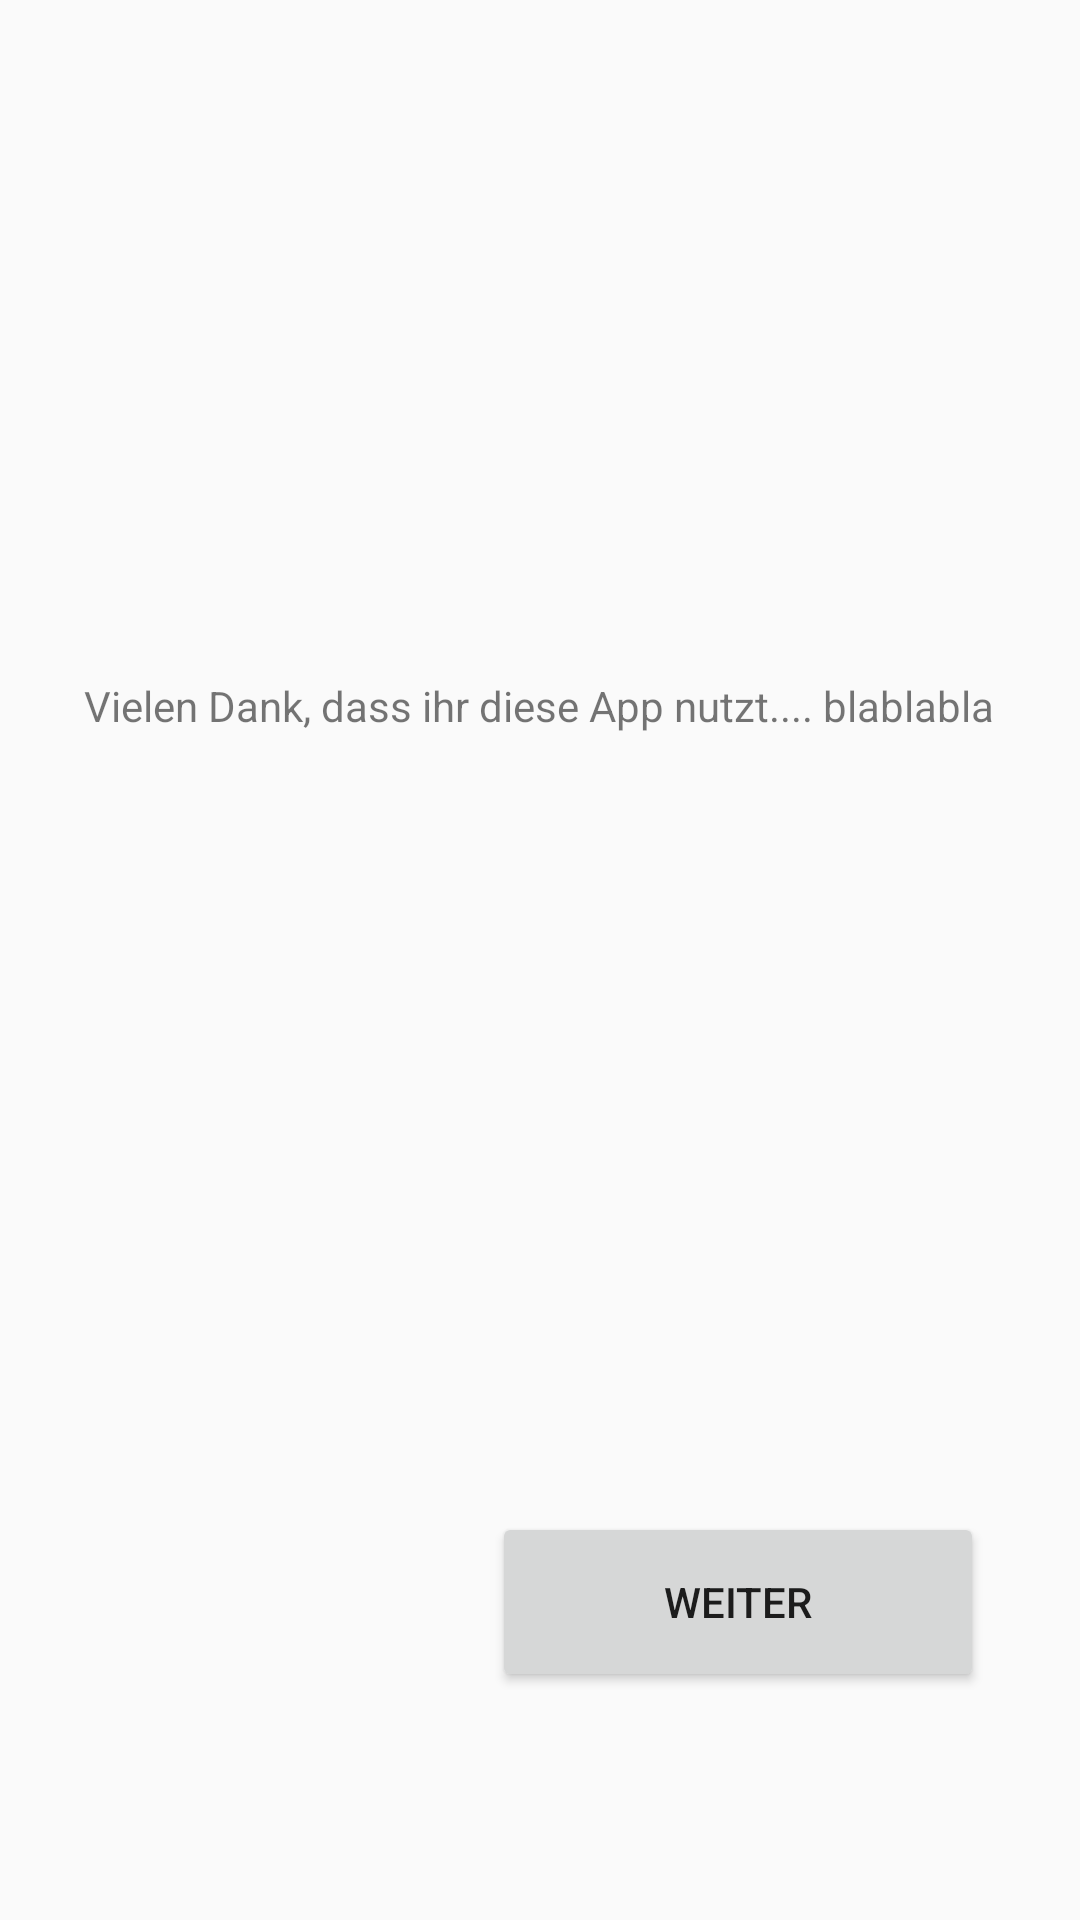

Write the Android layout XML for this screen, with the resource values it uses.
<!-- AndroidManifest.xml: application theme AppTheme -->
<!-- res/layout/fragment_tutorial1.xml -->
<?xml version="1.0" encoding="utf-8"?>
<layout xmlns:app="http://schemas.android.com/apk/res-auto" xmlns:tools="http://schemas.android.com/tools" xmlns:android="http://schemas.android.com/apk/res/android">
    <data>

    </data>
    <androidx.constraintlayout.widget.ConstraintLayout
            android:layout_width="match_parent"
            android:layout_height="match_parent">

        <TextView
                android:text="@string/tut_text1"
                android:layout_width="wrap_content"
                android:layout_height="wrap_content" android:id="@+id/textView"
                app:layout_constraintEnd_toEndOf="parent" android:layout_marginEnd="8dp"
                app:layout_constraintStart_toStartOf="parent" android:layout_marginStart="8dp"
                app:layout_constraintBottom_toBottomOf="parent" android:layout_marginTop="8dp"
                app:layout_constraintTop_toTopOf="parent" app:layout_constraintHorizontal_bias="0.494"
                app:layout_constraintVertical_bias="0.355"/>
        <Button
                android:text="@string/next"
                android:layout_width="164dp"
                android:layout_height="60dp"
                android:id="@+id/button_next" app:layout_constraintEnd_toEndOf="parent" android:layout_marginEnd="32dp"
                android:layout_marginBottom="76dp" app:layout_constraintBottom_toBottomOf="parent"
                app:layout_constraintStart_toStartOf="parent" android:layout_marginStart="8dp"
                app:layout_constraintHorizontal_bias="1.0"/>
    </androidx.constraintlayout.widget.ConstraintLayout>
</layout>
<!-- resources referenced by this layout -->
<resources>
  <string name="next">Weiter</string>
  <string name="tut_text1">Vielen Dank, dass ihr diese App nutzt.... blablabla</string>
  <style name="AppTheme" parent="Theme.AppCompat.Light.DarkActionBar">
          
          <item name="colorPrimary">@color/colorPrimary</item>
          <item name="colorPrimaryDark">@color/colorPrimaryDark</item>
          <item name="colorAccent">@color/colorAccent</item>
      </style>
  <!-- not gathered from this repository: default colours our renderer supplied (Android Studio template values) -->
  <color name="colorPrimary">#FF6200EE</color>
  <color name="colorPrimaryDark">#FF3700B3</color>
  <color name="colorAccent">#FF03DAC5</color>
</resources>
